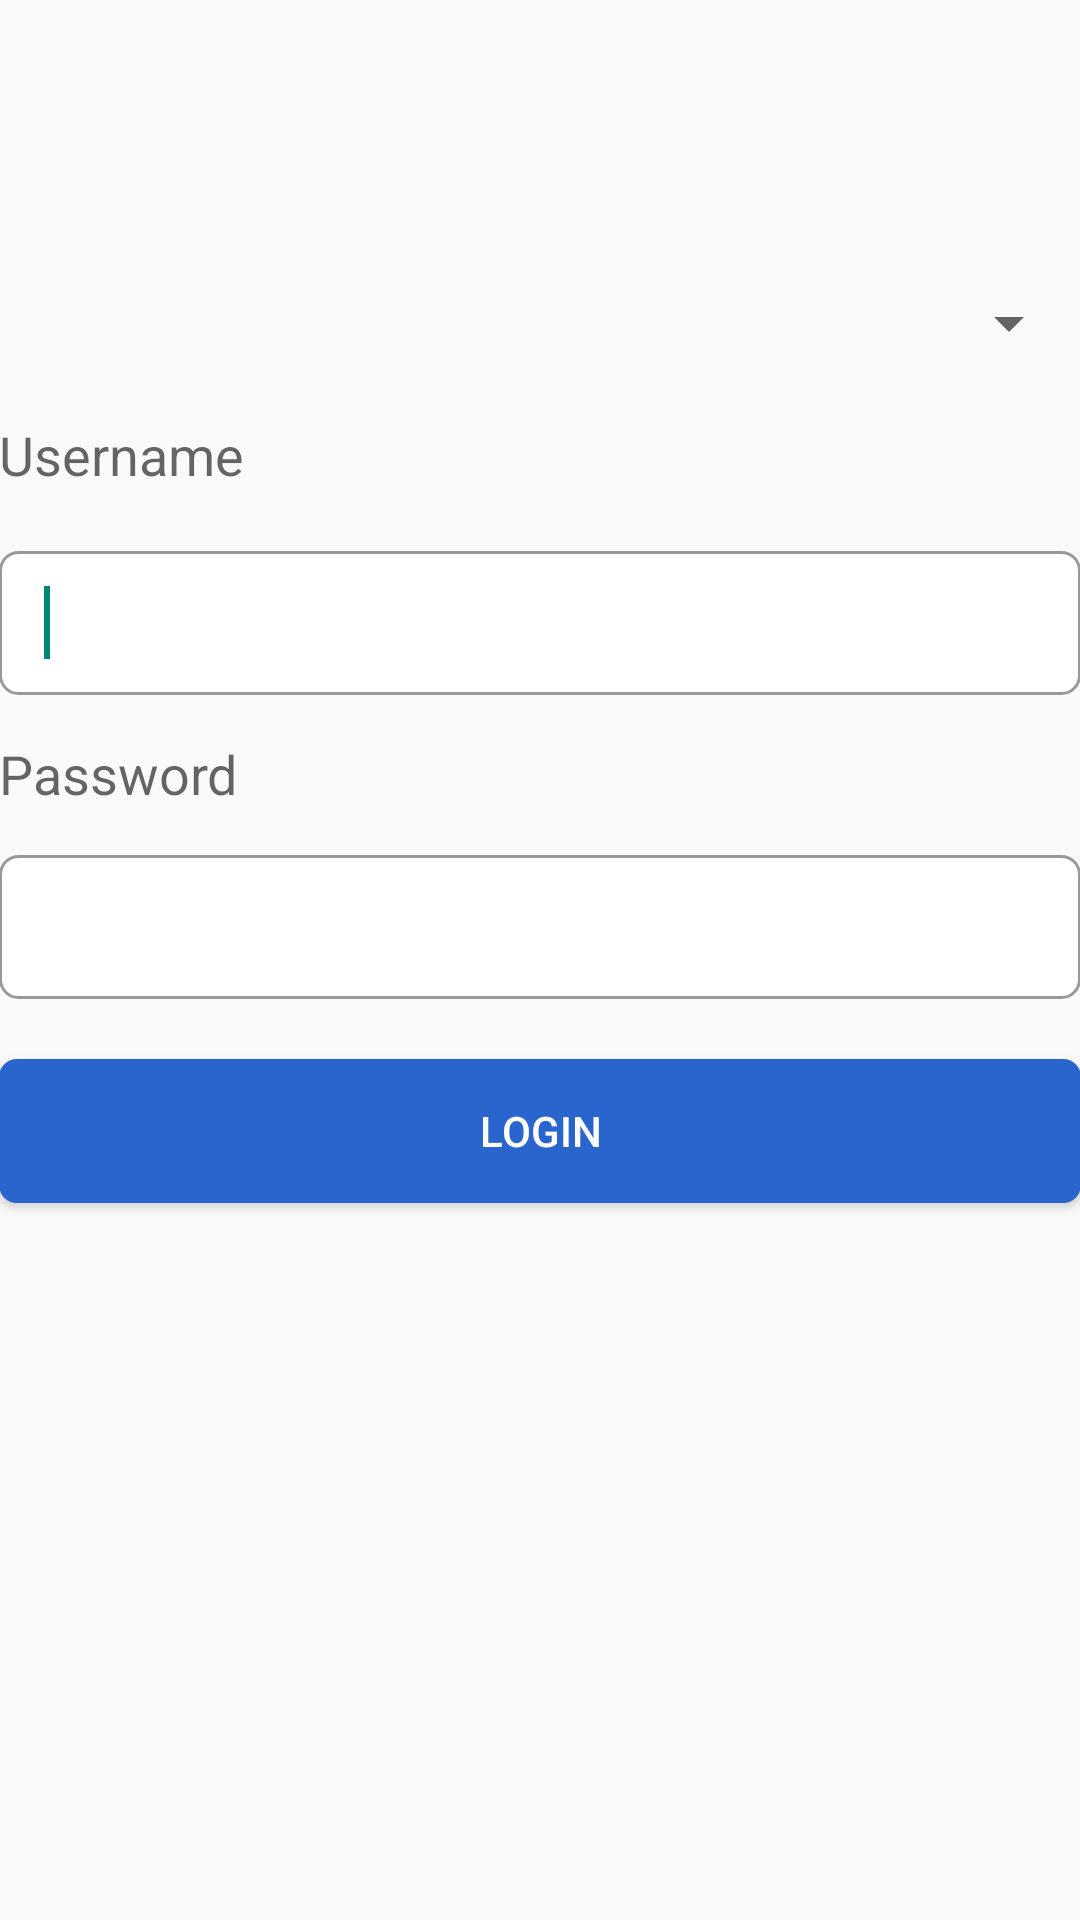

This screen was rendered from an Android layout file. Write that file and the resources it references.
<!-- AndroidManifest.xml: activity theme Theme.AppCompat.Light.DarkActionBar -->
<!-- res/layout/login.xml -->
<RelativeLayout xmlns:android="http://schemas.android.com/apk/res/android"
    android:layout_width="match_parent"
    android:layout_height="match_parent"
    android:paddingLeft="@dimen/activity_horizontal_margin"
    android:paddingTop="@dimen/activity_vertical_margin"
    android:paddingRight="@dimen/activity_horizontal_margin"
    android:paddingBottom="@dimen/activity_vertical_margin">

    <TextView
        android:id="@+id/textView1"
        android:layout_width="wrap_content"
        android:layout_height="wrap_content"
        android:text="Login"
        android:visibility="invisible"
        android:textAppearance="?android:attr/textAppearanceLarge" />

    <EditText
        android:id="@+id/editTextpassword"
        android:layout_width="match_parent"
        android:layout_height="48dp"
        android:layout_below="@+id/textView3"
        android:layout_alignLeft="@+id/textView3"
        android:layout_marginTop="15dp"
        android:paddingLeft="15dp"
        android:background="@drawable/rounded_grey_corners"
        android:ems="10"
        android:inputType="textPassword" />

    <TextView
        android:id="@+id/textView3"
        android:layout_width="wrap_content"
        android:layout_height="wrap_content"
        android:layout_below="@+id/editTextusername"
        android:layout_alignLeft="@+id/editTextusername"
        android:layout_marginTop="14dp"
        android:text="Password"
        android:textAppearance="?android:attr/textAppearanceMedium" />

    <TextView
        android:id="@+id/textView2"
        android:layout_width="wrap_content"
        android:layout_height="wrap_content"
        android:layout_below="@+id/textView1"
        android:layout_alignLeft="@+id/editTextusername"
        android:layout_marginTop="110dp"
        android:text="Username"
        android:textAppearance="?android:attr/textAppearanceMedium" />

    <EditText
        android:id="@+id/editTextusername"
        android:layout_width="match_parent"
        android:layout_height="48dp"
        android:layout_below="@+id/textView2"
        android:layout_centerHorizontal="true"
        android:layout_marginTop="20dp"
        android:paddingLeft="15dp"
        android:background="@drawable/rounded_grey_corners"
        android:ems="10">

        <requestFocus />
    </EditText>

    <Spinner
        android:id="@+id/spinnerloginas"
        android:layout_width="match_parent"
        android:layout_height="48dp"
        android:layout_alignLeft="@+id/textView2"
        android:layout_alignBottom="@+id/textView2"
        android:textColor="@color/greyDarkDark"
        android:textColorHint="@color/greyLightLight"
        android:layout_alignParentRight="true"
        android:layout_marginBottom="32dp" />

    <ImageView
        android:layout_width="40dp"
        android:layout_height="40dp"
        android:layout_alignParentRight="true"
        android:layout_gravity="center"
        android:layout_marginRight="20dp"
        android:visibility="gone"
        android:scaleType="centerInside"
        android:src="@drawable/icon_mini_arrow" />

    <Button
        android:id="@+id/buttonlogin"
        android:layout_width="match_parent"
        android:layout_height="wrap_content"
        android:layout_below="@+id/editTextpassword"
        android:background="@drawable/login_button_bg"
        android:textColor="@color/white"
        android:layout_marginTop="20dp"
        android:text="Login" />

    <Button
        android:id="@+id/signUpBt"
        android:layout_width="match_parent"
        android:layout_height="wrap_content"
        android:layout_below="@+id/buttonlogin"
        android:background="@drawable/login_button_bg"
        android:textColor="@color/white"
        android:clickable="true"
        android:visibility="gone"
        android:layout_marginTop="20dp"
        android:text="SignUp(Student)" />

</RelativeLayout>
<!-- resources referenced by this layout -->
<resources>
  <color name="greyDarkDark">#2D2D2D</color>
  <color name="greyLightLight">#F7F7F7</color>
  <color name="white">#FFFFFF</color>
  <!-- drawable icon_mini_arrow: png bitmap (drawable, 297 bytes) -->
  <!-- drawable login_button_bg (drawable) -->
  <?xml version="1.0" encoding="utf-8"?>
  <selector xmlns:android="http://schemas.android.com/apk/res/android">
      <item android:state_enabled="true"
          android:state_focused="true">
          <shape xmlns:android="http://schemas.android.com/apk/res/android"
              android:shape="rectangle">
              <solid android:color="@color/primary" />
              <stroke
                  android:width="2dp"
                  android:color="@color/danger"></stroke>
              <corners
                  android:bottomLeftRadius="6dp"
                  android:bottomRightRadius="6dp"
                  android:topLeftRadius="6dp"
                  android:topRightRadius="6dp"></corners>
  
          </shape>
      </item>
      <item android:state_enabled="true">
          <shape xmlns:android="http://schemas.android.com/apk/res/android"
              android:shape="rectangle">
              <solid android:color="@color/primary" />
              <corners
                  android:bottomLeftRadius="6dp"
                  android:bottomRightRadius="6dp"
                  android:topLeftRadius="6dp"
                  android:topRightRadius="6dp"></corners>
  
          </shape>
      </item>
  </selector>
  <!-- drawable rounded_grey_corners (drawable) -->
  <?xml version="1.0" encoding="utf-8"?>
  <shape xmlns:android="http://schemas.android.com/apk/res/android"
      android:shape="rectangle">
      <stroke
          android:width="1dp"
          android:color="@color/greyMediumDark" />
      <solid android:color="@color/white" />
      <corners
          android:bottomLeftRadius="6dp"
          android:bottomRightRadius="6dp"
          android:topLeftRadius="6dp"
          android:topRightRadius="6dp"></corners>
  
  </shape>
  <color name="primary">#2965CC</color>
  <color name="danger">#E60000</color>
  <color name="greyMediumDark">#999999</color>
</resources>
